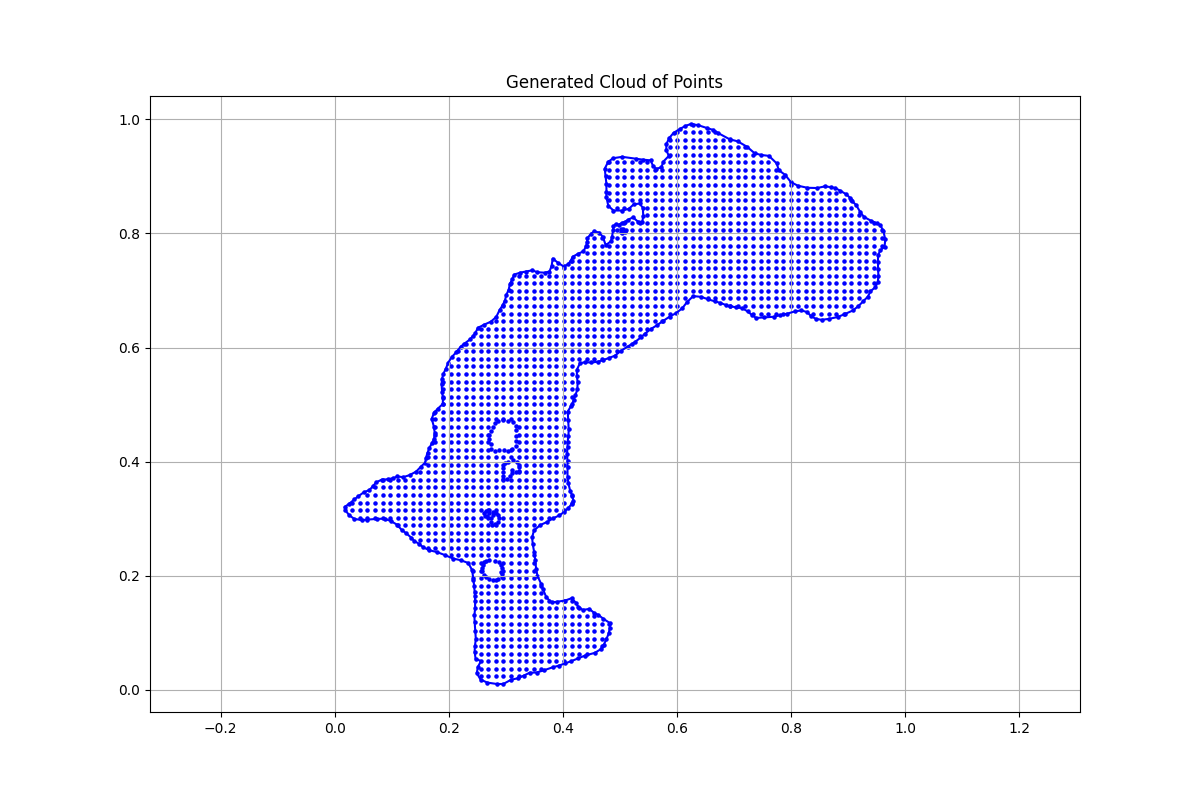

The file beside this chart, header and first rows:
x, y, region, boundary_flag
0.8588, 0.8824, 1.0, 1.0
0.8457, 0.8795, 1.0, 1.0
0.8284, 0.8799, 1.0, 1.0
0.8116, 0.8836, 1.0, 1.0
0.7997, 0.8898, 1.0, 1.0
0.7894, 0.9025, 1.0, 1.0
0.7783, 0.9107, 1.0, 1.0
0.7746, 0.9226, 1.0, 1.0
0.761, 0.9358, 1.0, 1.0
0.7475, 0.9374, 1.0, 1.0
0.736, 0.9403, 1.0, 1.0
0.7232, 0.9514, 1.0, 1.0
0.7064, 0.9613, 1.0, 1.0
0.692, 0.965, 1.0, 1.0
0.6723, 0.9757, 1.0, 1.0
0.6628, 0.9814, 1.0, 1.0
0.6522, 0.9847, 1.0, 1.0
0.6369, 0.9896, 1.0, 1.0
0.6242, 0.9917, 1.0, 1.0
0.6148, 0.9884, 1.0, 1.0
0.6045, 0.9826, 1.0, 1.0
0.5938, 0.9761, 1.0, 1.0
0.586, 0.9666, 1.0, 1.0
0.5815, 0.9567, 1.0, 1.0
0.5811, 0.9461, 1.0, 1.0
0.5856, 0.9358, 1.0, 1.0
0.5761, 0.9259, 1.0, 1.0
0.5724, 0.9157, 1.0, 1.0
0.5634, 0.9132, 1.0, 1.0
0.5585, 0.9173, 1.0, 1.0
0.5535, 0.928, 1.0, 1.0
0.54, 0.9292, 1.0, 1.0
0.5276, 0.9309, 1.0, 1.0
0.5038, 0.9341, 1.0, 1.0
0.4878, 0.9317, 1.0, 1.0
0.4792, 0.9251, 1.0, 1.0
0.4734, 0.9136, 1.0, 1.0
0.4746, 0.9005, 1.0, 1.0
0.4763, 0.8869, 1.0, 1.0
0.4763, 0.8733, 1.0, 1.0
0.4763, 0.8631, 1.0, 1.0
0.4796, 0.8483, 1.0, 1.0
0.4886, 0.84, 1.0, 1.0
0.5034, 0.84, 1.0, 1.0
0.5153, 0.8429, 1.0, 1.0
0.5239, 0.8507, 1.0, 1.0
0.5342, 0.8524, 1.0, 1.0
0.54, 0.845, 1.0, 1.0
0.5408, 0.831, 1.0, 1.0
0.5391, 0.8203, 1.0, 1.0
0.5313, 0.8207, 1.0, 1.0
0.5227, 0.8281, 1.0, 1.0
0.5137, 0.8236, 1.0, 1.0
0.5083, 0.8199, 1.0, 1.0
0.503, 0.8183, 1.0, 1.0
0.4976, 0.815, 1.0, 1.0
0.4923, 0.8162, 1.0, 1.0
0.4886, 0.8125, 1.0, 1.0
0.4878, 0.8051, 1.0, 1.0
0.4861, 0.7944, 1.0, 1.0
... 1,945 more rows
